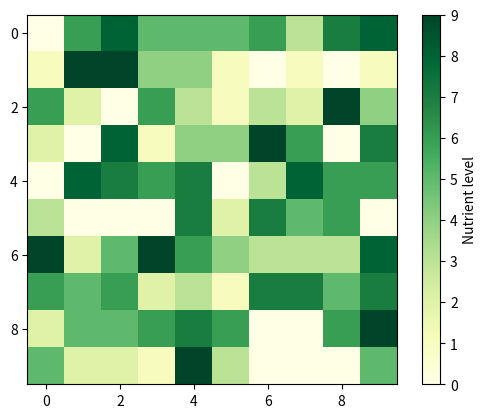
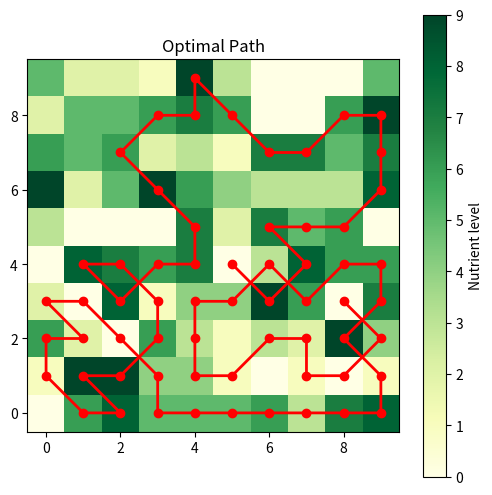

Reproduce these figures in Python, in order.
import numpy as np
import matplotlib.pyplot as plt
import random

ENERGY_START = 5
ENERGY_DEDUCT_COST = 1

def make_board(n):
    nutrients = np.random.randint(0, 10, size=(n, n))
    plt.imshow(nutrients, cmap='YlGn')
    plt.colorbar(label="Nutrient level")
    plt.show()
    return nutrients

def get_neighbours(board, x, y):
    directions = [(0,1),(0,-1),(1,0),(-1,0),(1,1),(-1,1),(1,-1),(-1,-1)]
    coords = [(x + dx, y + dy) for dx,dy in directions
              if 0 <= x + dx < len(board) and 0 <= y + dy < len(board[0])]
    return ((board[nx][ny], nx, ny) for nx, ny in coords)



def move(board):
    rows = random.randint(0, len(board)-1)
    cols = random.randint(0, len(board[0])-1)
    start = board[rows][cols]
    stack = [(start, rows, cols)]
    path = [(rows, cols)]
    energy = ENERGY_START
    while stack and energy > 0:
        ogval, ox, oy = stack.pop()
        possible = []
        for newval, nx, ny in get_neighbours(board, ox, oy):
            if (nx, ny) not in path:
                possible.append((newval, nx, ny))
        if not possible:
            break
        best = sorted(possible, key=lambda x: x[0], reverse=True)[0]
        path.append((best[1], best[2]))
        energy += best[0] - ENERGY_DEDUCT_COST
        stack.append((best[0], best[1], best[2]))
    return path


def draw_path(board, path):
    plt.figure(figsize=(6,6))
    plt.imshow(board, cmap='YlGn')
    plt.colorbar(label="Nutrient level")

    xs = [y for x, y in path]
    ys = [x for x, y in path]

    plt.plot(xs, ys, color="red", linewidth=2, marker="o")
    plt.title("Optimal Path")
    plt.gca().invert_yaxis()
    plt.show()

board = make_board(10)
path = move(board)

print("Path:", path)

draw_path(board, path)
